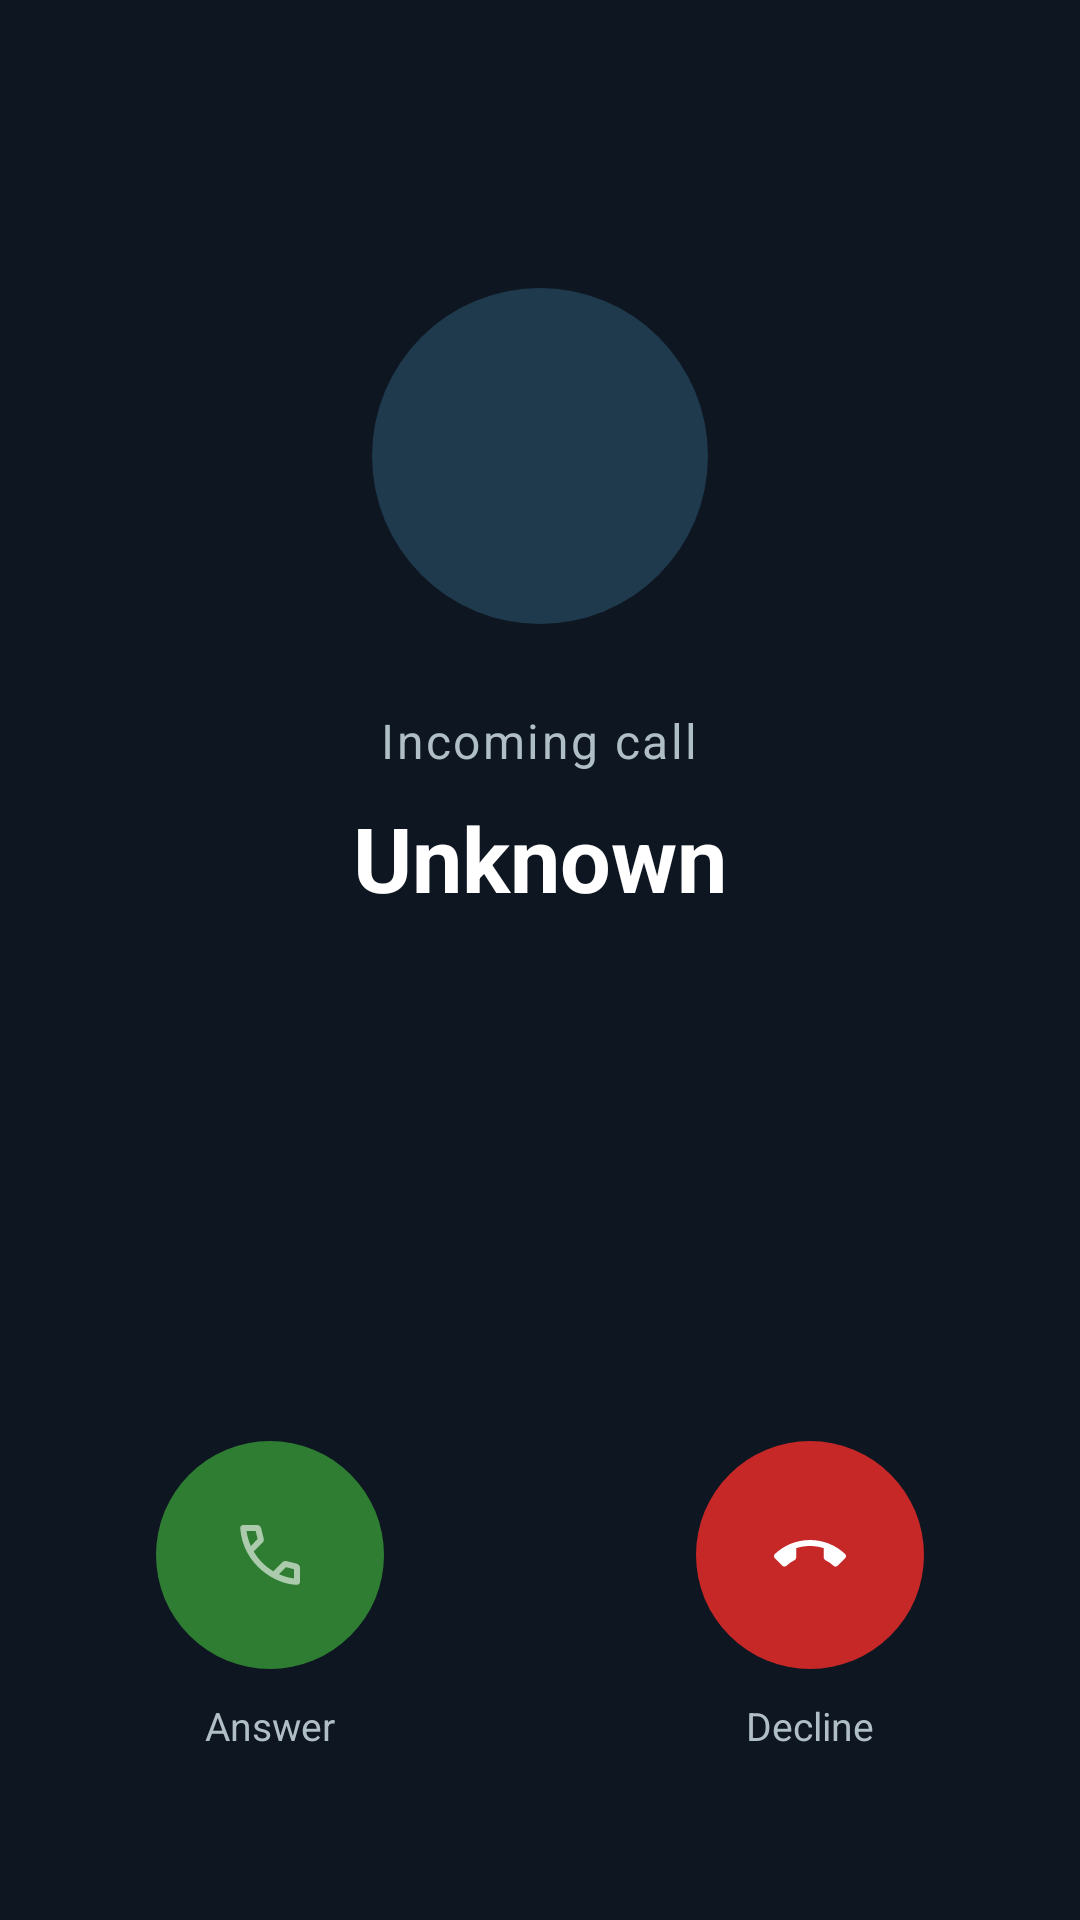

Android layout source for this screen:
<!-- AndroidManifest.xml: activity theme IncomingCallTheme -->
<!-- res/layout/activity_incoming_call.xml -->
<?xml version="1.0" encoding="utf-8"?>
<FrameLayout xmlns:android="http://schemas.android.com/apk/res/android"
    android:id="@+id/incoming_root"
    android:layout_width="match_parent"
    android:layout_height="match_parent"
    android:background="#0E1621">

    <LinearLayout
        android:layout_width="match_parent"
        android:layout_height="wrap_content"
        android:layout_gravity="center_horizontal|top"
        android:layout_marginTop="96dp"
        android:gravity="center_horizontal"
        android:orientation="vertical">

        <ImageView
            android:layout_width="112dp"
            android:layout_height="112dp"
            android:background="@drawable/bg_call_avatar"
            android:padding="24dp"
            android:src="@drawable/ic_call_person"
            android:contentDescription="@null" />

        <TextView
            android:id="@+id/call_status"
            android:layout_width="wrap_content"
            android:layout_height="wrap_content"
            android:layout_marginTop="28dp"
            android:text="@string/incoming_call_title"
            android:textColor="#B0BEC5"
            android:textSize="16sp"
            android:letterSpacing="0.05" />

        <TextView
            android:id="@+id/caller_name"
            android:layout_width="wrap_content"
            android:layout_height="wrap_content"
            android:layout_marginTop="8dp"
            android:text="@string/unknown_caller"
            android:textColor="#FFFFFF"
            android:textSize="30sp"
            android:textStyle="bold" />

        <TextView
            android:id="@+id/caller_number"
            android:layout_width="wrap_content"
            android:layout_height="wrap_content"
            android:layout_marginTop="4dp"
            android:textColor="#90A4AE"
            android:textSize="16sp" />
    </LinearLayout>

    
    <LinearLayout
        android:id="@+id/in_call_controls"
        android:layout_width="wrap_content"
        android:layout_height="wrap_content"
        android:layout_gravity="center_horizontal|bottom"
        android:layout_marginBottom="160dp"
        android:orientation="horizontal"
        android:visibility="gone">

        <LinearLayout
            android:layout_width="wrap_content"
            android:layout_height="wrap_content"
            android:layout_marginEnd="32dp"
            android:gravity="center_horizontal"
            android:orientation="vertical">

            <ImageButton
                android:id="@+id/btn_mute"
                android:layout_width="64dp"
                android:layout_height="64dp"
                android:background="@drawable/bg_call_control"
                android:src="@drawable/ic_call_mute"
                android:contentDescription="@string/mute" />

            <TextView
                android:layout_width="wrap_content"
                android:layout_height="wrap_content"
                android:layout_marginTop="6dp"
                android:text="@string/mute"
                android:textColor="#B0BEC5"
                android:textSize="12sp" />
        </LinearLayout>

        <LinearLayout
            android:layout_width="wrap_content"
            android:layout_height="wrap_content"
            android:layout_marginEnd="32dp"
            android:gravity="center_horizontal"
            android:orientation="vertical">

            <ImageButton
                android:id="@+id/btn_speaker"
                android:layout_width="64dp"
                android:layout_height="64dp"
                android:background="@drawable/bg_call_control"
                android:src="@drawable/ic_call_speaker"
                android:contentDescription="@string/speaker" />

            <TextView
                android:layout_width="wrap_content"
                android:layout_height="wrap_content"
                android:layout_marginTop="6dp"
                android:text="@string/speaker"
                android:textColor="#B0BEC5"
                android:textSize="12sp" />
        </LinearLayout>

        <LinearLayout
            android:layout_width="wrap_content"
            android:layout_height="wrap_content"
            android:gravity="center_horizontal"
            android:orientation="vertical">

            <ImageButton
                android:id="@+id/btn_keypad"
                android:layout_width="64dp"
                android:layout_height="64dp"
                android:background="@drawable/bg_call_control"
                android:src="@drawable/ic_tab_keypad"
                android:tint="#FFFFFF"
                android:padding="18dp"
                android:contentDescription="@string/tab_keypad" />

            <TextView
                android:layout_width="wrap_content"
                android:layout_height="wrap_content"
                android:layout_marginTop="6dp"
                android:text="@string/tab_keypad"
                android:textColor="#B0BEC5"
                android:textSize="12sp" />
        </LinearLayout>
    </LinearLayout>

    
    <LinearLayout
        android:id="@+id/dtmf_dialpad"
        android:layout_width="match_parent"
        android:layout_height="match_parent"
        android:background="#0E1621"
        android:orientation="vertical"
        android:paddingStart="24dp"
        android:paddingEnd="24dp"
        android:paddingTop="40dp"
        android:paddingBottom="140dp"
        android:visibility="gone">

        <TextView
            android:id="@+id/dtmf_display"
            android:layout_width="match_parent"
            android:layout_height="0dp"
            android:layout_weight="0.8"
            android:gravity="center"
            android:maxLines="1"
            android:ellipsize="start"
            android:textColor="#FFFFFF"
            android:textSize="30sp" />

        <LinearLayout style="@style/DialpadRow">
            <TextView android:id="@+id/dtmf_1" style="@style/DtmfKey" android:text="1"/>
            <TextView android:id="@+id/dtmf_2" style="@style/DtmfKey" android:text="2"/>
            <TextView android:id="@+id/dtmf_3" style="@style/DtmfKey" android:text="3"/>
        </LinearLayout>
        <LinearLayout style="@style/DialpadRow">
            <TextView android:id="@+id/dtmf_4" style="@style/DtmfKey" android:text="4"/>
            <TextView android:id="@+id/dtmf_5" style="@style/DtmfKey" android:text="5"/>
            <TextView android:id="@+id/dtmf_6" style="@style/DtmfKey" android:text="6"/>
        </LinearLayout>
        <LinearLayout style="@style/DialpadRow">
            <TextView android:id="@+id/dtmf_7" style="@style/DtmfKey" android:text="7"/>
            <TextView android:id="@+id/dtmf_8" style="@style/DtmfKey" android:text="8"/>
            <TextView android:id="@+id/dtmf_9" style="@style/DtmfKey" android:text="9"/>
        </LinearLayout>
        <LinearLayout style="@style/DialpadRow">
            <TextView android:id="@+id/dtmf_star" style="@style/DtmfKey" android:text="*"/>
            <TextView android:id="@+id/dtmf_0" style="@style/DtmfKey" android:text="0"/>
            <TextView android:id="@+id/dtmf_hash" style="@style/DtmfKey" android:text="#"/>
        </LinearLayout>

        <TextView
            android:id="@+id/dtmf_hide"
            android:layout_width="match_parent"
            android:layout_height="wrap_content"
            android:layout_marginTop="16dp"
            android:gravity="center"
            android:padding="12dp"
            android:text="@string/dtmf_hide"
            android:textColor="#87d3e1"
            android:textSize="15sp"
            android:background="?android:attr/selectableItemBackground" />
    </LinearLayout>

    
    <LinearLayout
        android:layout_width="match_parent"
        android:layout_height="wrap_content"
        android:layout_gravity="center_horizontal|bottom"
        android:layout_marginBottom="56dp"
        android:gravity="center"
        android:orientation="horizontal">

        <LinearLayout
            android:id="@+id/answer_container"
            android:layout_width="0dp"
            android:layout_height="wrap_content"
            android:layout_weight="1"
            android:gravity="center"
            android:orientation="vertical">

            <ImageButton
                android:id="@+id/btn_answer"
                android:layout_width="76dp"
                android:layout_height="76dp"
                android:background="@drawable/bg_call_answer"
                android:src="@drawable/ic_call_answer"
                android:contentDescription="@string/answer" />

            <TextView
                android:layout_width="wrap_content"
                android:layout_height="wrap_content"
                android:layout_marginTop="10dp"
                android:text="@string/answer"
                android:textColor="#B0BEC5"
                android:textSize="13sp" />
        </LinearLayout>

        <LinearLayout
            android:id="@+id/decline_container"
            android:layout_width="0dp"
            android:layout_height="wrap_content"
            android:layout_weight="1"
            android:gravity="center"
            android:orientation="vertical">

            <ImageButton
                android:id="@+id/btn_decline"
                android:layout_width="76dp"
                android:layout_height="76dp"
                android:background="@drawable/bg_call_decline"
                android:src="@drawable/ic_call_end"
                android:contentDescription="@string/decline" />

            <TextView
                android:id="@+id/decline_label"
                android:layout_width="wrap_content"
                android:layout_height="wrap_content"
                android:layout_marginTop="10dp"
                android:text="@string/decline"
                android:textColor="#B0BEC5"
                android:textSize="13sp" />
        </LinearLayout>
    </LinearLayout>
</FrameLayout>
<!-- resources referenced by this layout -->
<resources>
  <!-- drawable bg_call_answer (drawable) -->
  <shape xmlns:android="http://schemas.android.com/apk/res/android" android:shape="oval">
      <solid android:color="#2E7D32"/>
  </shape>
  <!-- drawable bg_call_avatar (drawable) -->
  <shape xmlns:android="http://schemas.android.com/apk/res/android" android:shape="oval">
      <solid android:color="#1E3A4C"/>
  </shape>
  <!-- drawable bg_call_control (drawable) -->
  <selector xmlns:android="http://schemas.android.com/apk/res/android">
      <item android:state_activated="true">
          <shape android:shape="oval">
              <solid android:color="#1976D2"/>
          </shape>
      </item>
      <item>
          <shape android:shape="oval">
              <solid android:color="#33FFFFFF"/>
          </shape>
      </item>
  </selector>
  <!-- drawable bg_call_decline (drawable) -->
  <shape xmlns:android="http://schemas.android.com/apk/res/android" android:shape="oval">
      <solid android:color="#C62828"/>
  </shape>
  <!-- drawable ic_call_end (drawable) -->
  <vector xmlns:android="http://schemas.android.com/apk/res/android"
      android:width="24dp" android:height="24dp"
      android:viewportWidth="24" android:viewportHeight="24">
      <path android:fillColor="#FFFFFF"
          android:pathData="M12,9c-1.6,0 -3.15,0.25 -4.6,0.72v3.1c0,0.39 -0.23,0.74 -0.56,0.9 -0.98,0.49 -1.87,1.12 -2.66,1.85 -0.18,0.18 -0.43,0.28 -0.7,0.28 -0.28,0 -0.53,-0.11 -0.71,-0.29L0.29,13.08c-0.18,-0.17 -0.29,-0.42 -0.29,-0.7 0,-0.28 0.11,-0.53 0.29,-0.71C3.34,8.78 7.46,7 12,7s8.66,1.78 11.71,4.67c0.18,0.18 0.29,0.43 0.29,0.71 0,0.28 -0.11,0.53 -0.29,0.71l-2.48,2.48c-0.18,0.18 -0.43,0.29 -0.71,0.29 -0.27,0 -0.52,-0.11 -0.7,-0.28 -0.79,-0.74 -1.69,-1.36 -2.67,-1.85 -0.33,-0.16 -0.56,-0.5 -0.56,-0.9v-3.1C15.15,9.25 13.6,9 12,9z"/>
  </vector>
  <!-- drawable ic_call_mute (drawable) -->
  <vector xmlns:android="http://schemas.android.com/apk/res/android"
      android:width="24dp" android:height="24dp"
      android:viewportWidth="24" android:viewportHeight="24">
      <path android:fillColor="#FFFFFF"
          android:pathData="M19,11h-1.7c0,0.74 -0.16,1.43 -0.43,2.05l1.23,1.23c0.56,-0.98 0.9,-2.09 0.9,-3.28zM15,11.16L9,5.18V5c0,-1.66 1.34,-3 3,-3s3,1.34 3,3v6.16zM4.27,3L3,4.27l6.01,6.01L9.01,11c0,1.66 1.33,3 2.99,3 0.22,0 0.44,-0.03 0.65,-0.08l1.66,1.66c-0.71,0.33 -1.5,0.52 -2.31,0.52 -2.76,0 -5.3,-2.1 -5.3,-5.1H5c0,3.41 2.72,6.23 6,6.72V21h2v-3.28c0.91,-0.13 1.77,-0.45 2.54,-0.9L19.73,21 21,19.73 4.27,3z"/>
  </vector>
  <string name="answer">Answer</string>
  <string name="decline">Decline</string>
  <string name="dtmf_hide">Hide</string>
  <string name="incoming_call_title">Incoming call</string>
  <string name="mute">Mute</string>
  <string name="speaker">Speaker</string>
  <string name="tab_keypad">Keypad</string>
  <string name="unknown_caller">Unknown</string>
  <style name="DialpadRow">
          <item name="android:layout_width">match_parent</item>
          <item name="android:layout_height">0dp</item>
          <item name="android:layout_weight">1</item>
          <item name="android:orientation">horizontal</item>
      </style>
  <style name="DtmfKey">
          <item name="android:layout_width">0dp</item>
          <item name="android:layout_height">match_parent</item>
          <item name="android:layout_weight">1</item>
          <item name="android:gravity">center</item>
          <item name="android:textColor">#FFFFFF</item>
          <item name="android:textSize">28sp</item>
          <item name="android:clickable">true</item>
          <item name="android:focusable">true</item>
          <item name="android:background">?android:attr/selectableItemBackgroundBorderless</item>
      </style>
  <style name="IncomingCallTheme" parent="@android:style/Theme.NoTitleBar.Fullscreen">
          <item name="android:windowBackground">@android:color/black</item>
          <item name="android:windowNoTitle">true</item>
          <item name="android:windowActionBar">false</item>
      </style>
</resources>
